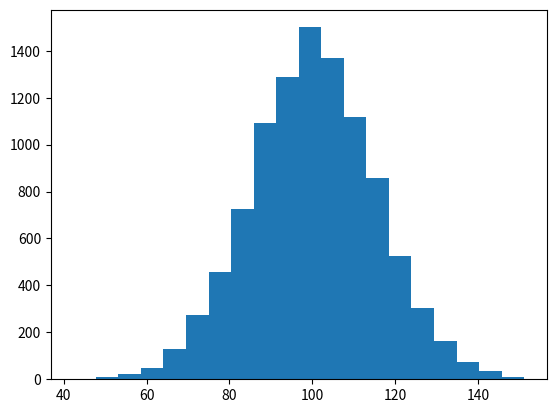

The script that saved this image: (Note: this script raises an exception after producing the figure.)
#!/usr/bin/env python
import numpy as np
import matplotlib.mlab as mlab
import matplotlib.pyplot as plt
#-----------------------------------
mu, sigma = 100, 15
x = mu + sigma*np.random.randn(10000)
# the histogram of the data
n, bins, patches = plt.hist(x, 20, normed=1, facecolor='green', alpha=0.75)
#print n,bins
# add a 'best fit' line
y = mlab.normpdf( bins, mu, sigma)
l = plt.plot(bins, y, 'r--', linewidth=1)

plt.xlabel('Smarts')
plt.ylabel('Probability')
plt.title(r'$\mathrm{Histogram\ of\ IQ:}\ \mu=100,\ \sigma=15$')
plt.axis([40, 160, 0, 0.03])
plt.grid(True)

plt.show()
